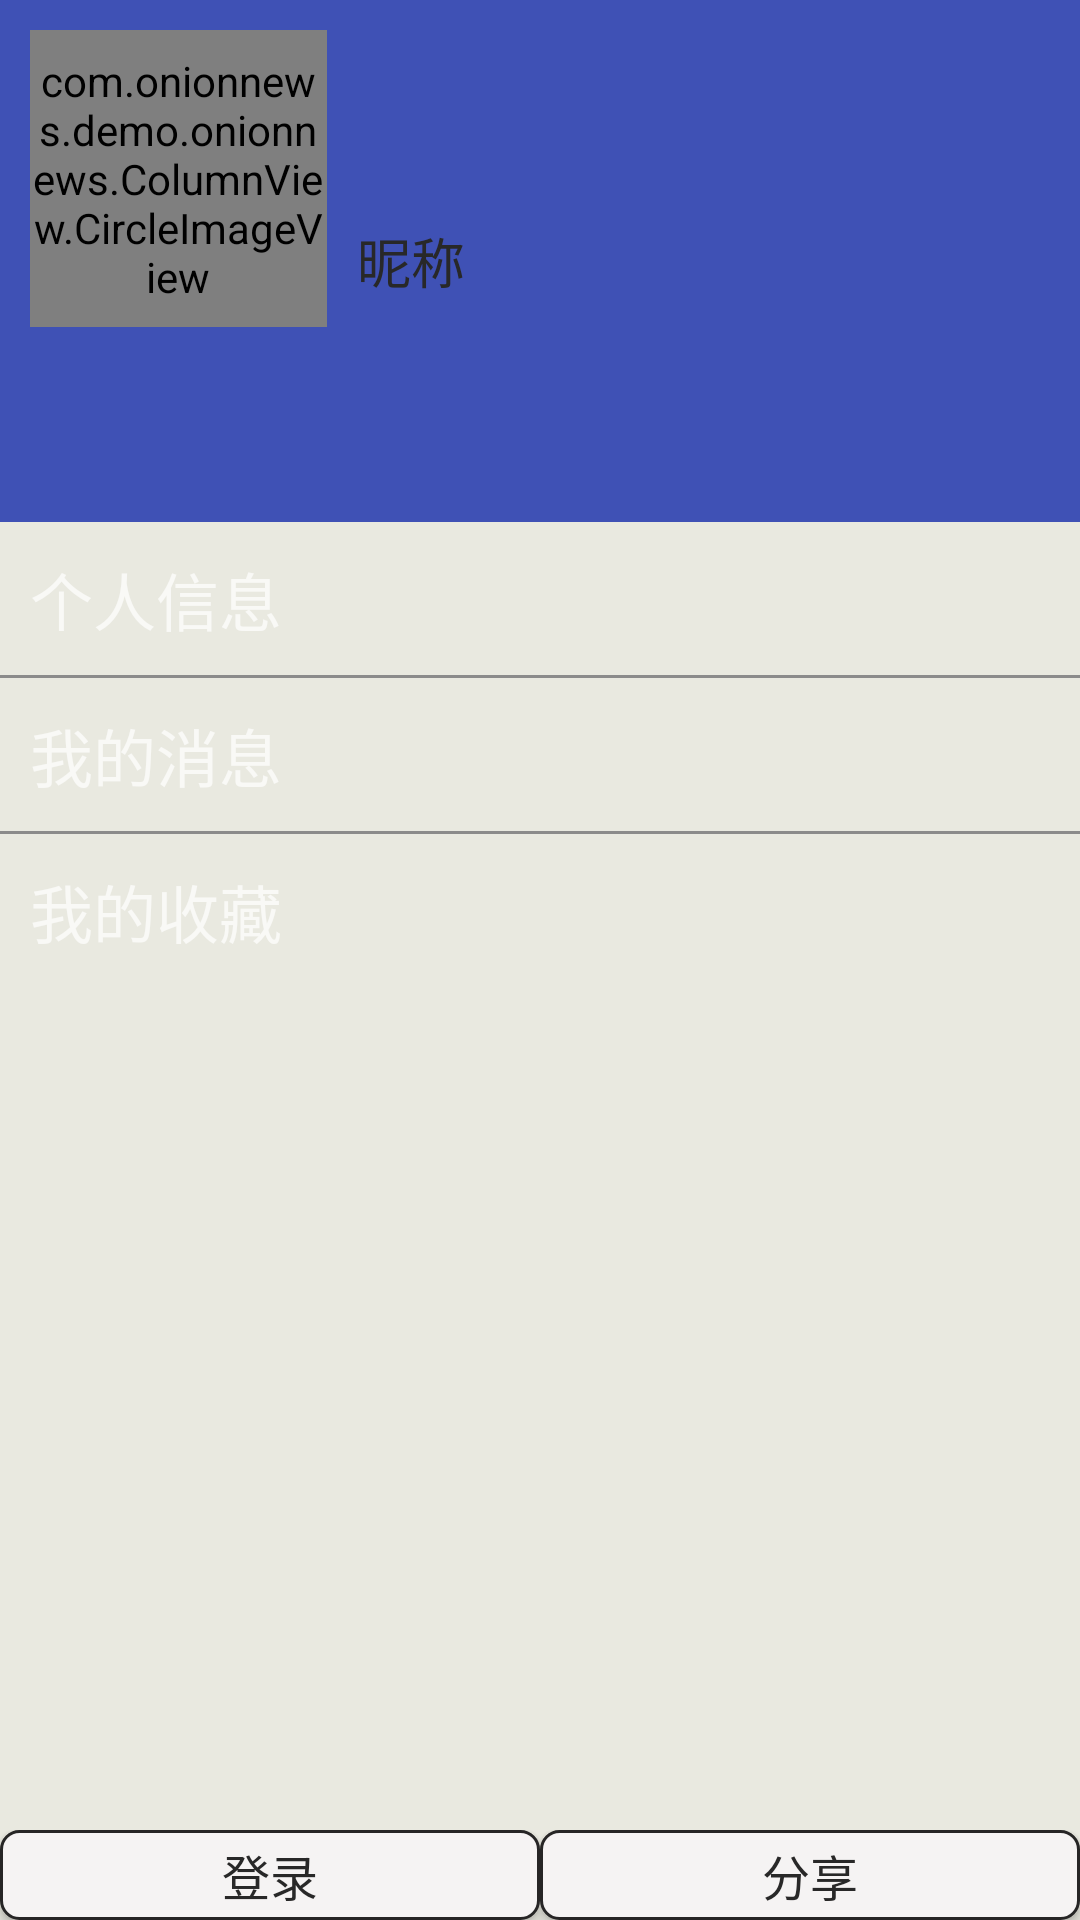

Android layout source for this screen:
<!-- AndroidManifest.xml: application theme AppTheme -->
<!-- res/layout/include_fragment_drawerlayout.xml -->
<?xml version="1.0" encoding="utf-8"?>
<LinearLayout xmlns:android="http://schemas.android.com/apk/res/android"
    android:layout_width="match_parent"
    android:layout_height="match_parent"
    android:orientation="vertical">

    <LinearLayout
        android:layout_width="match_parent"
        android:layout_height="0dp"
        android:layout_weight="2"
        android:orientation="horizontal"
        android:background="@color/colorPrimary">
        <com.onionnews.demo.onionnews.ColumnView.CircleImageView
            android:id="@+id/icon_user_civ"
            android:src="@mipmap/icon_default"
            android:layout_width="99dp"
            android:layout_height="99dp"
            android:layout_margin="10dp"/>
        <TextView
            android:id="@+id/name_user_tv"
            android:text="昵称"
            android:textSize="18sp"
            android:layout_gravity="center"
            android:textColor="@color/item_text_color"
            android:layout_width="wrap_content"
            android:layout_height="wrap_content"/>
    </LinearLayout>
    <LinearLayout
        android:layout_width="match_parent"
        android:layout_height="0dp"
        android:layout_weight="5"
        android:orientation="vertical">
        <TextView
            android:text="个人信息"
            android:textSize="21sp"
            android:padding="10dp"
            android:layout_width="match_parent"
            android:layout_height="wrap_content" />
        <TextView
            android:layout_width="match_parent"
            android:layout_height="1dp"
            android:background="@color/line_color"/>
        <TextView
            android:text="我的消息"
            android:textSize="21sp"
            android:padding="10dp"
            android:layout_width="match_parent"
            android:layout_height="wrap_content" />
        <TextView
            android:layout_width="match_parent"
            android:layout_height="1dp"
            android:background="@color/line_color"/>
        <TextView
            android:text="我的收藏"
            android:textSize="21sp"
            android:padding="10dp"
            android:layout_width="match_parent"
            android:layout_height="wrap_content" />
    </LinearLayout>
    <LinearLayout
        android:layout_width="match_parent"
        android:layout_height="wrap_content">
        <Button
            android:id="@+id/login_fast_btn"
            android:text="登录"
            android:textSize="16sp"
            android:textColor="@color/item_text_color"
            android:background="@drawable/item_recycler"
            android:layout_width="0dp"
            android:layout_height="30dp"
            android:layout_weight="1"/>
        <Button
            android:id="@+id/share_btn"
            android:text="分享"
            android:textSize="16sp"
            android:textColor="@color/item_text_color"
            android:background="@drawable/item_recycler"
            android:layout_width="0dp"
            android:layout_height="30dp"
            android:layout_weight="1">
        </Button>
    </LinearLayout>
</LinearLayout>
<!-- resources referenced by this layout -->
<resources>
  <color name="colorPrimary">#3F51B5</color>
  <color name="item_text_color">#282828</color>
  <color name="line_color">#8b8b8b</color>
  <!-- drawable item_recycler (drawable) -->
  <?xml version="1.0" encoding="utf-8"?>
  <shape xmlns:android="http://schemas.android.com/apk/res/android"
      android:shape="rectangle">
      <corners android:radius="6dp"/>
      <solid android:color="#f5f3f3"/>
      <stroke android:color="#262525" android:width="1dp"/>
  </shape>
  <!-- mipmap icon_default: png bitmap (mipmap-xxhdpi, 25182 bytes) -->
  <style name="AppTheme" parent="AppTheme.Base" />
  <style name="AppTheme.Base" parent="Theme.AppCompat">
          
          <item name="windowActionBar">false</item>
          
          <item name="windowNoTitle">true</item>
          
          <item name="colorPrimary">#f14049</item>
          
          <item name="colorPrimaryDark">#1e1d1d</item>
          
          <item name="colorAccent">#08fc35</item>
          
          <item name="android:windowBackground">@color/windowColor</item>
      </style>
  <color name="windowColor">#e9e9e0</color>
</resources>
